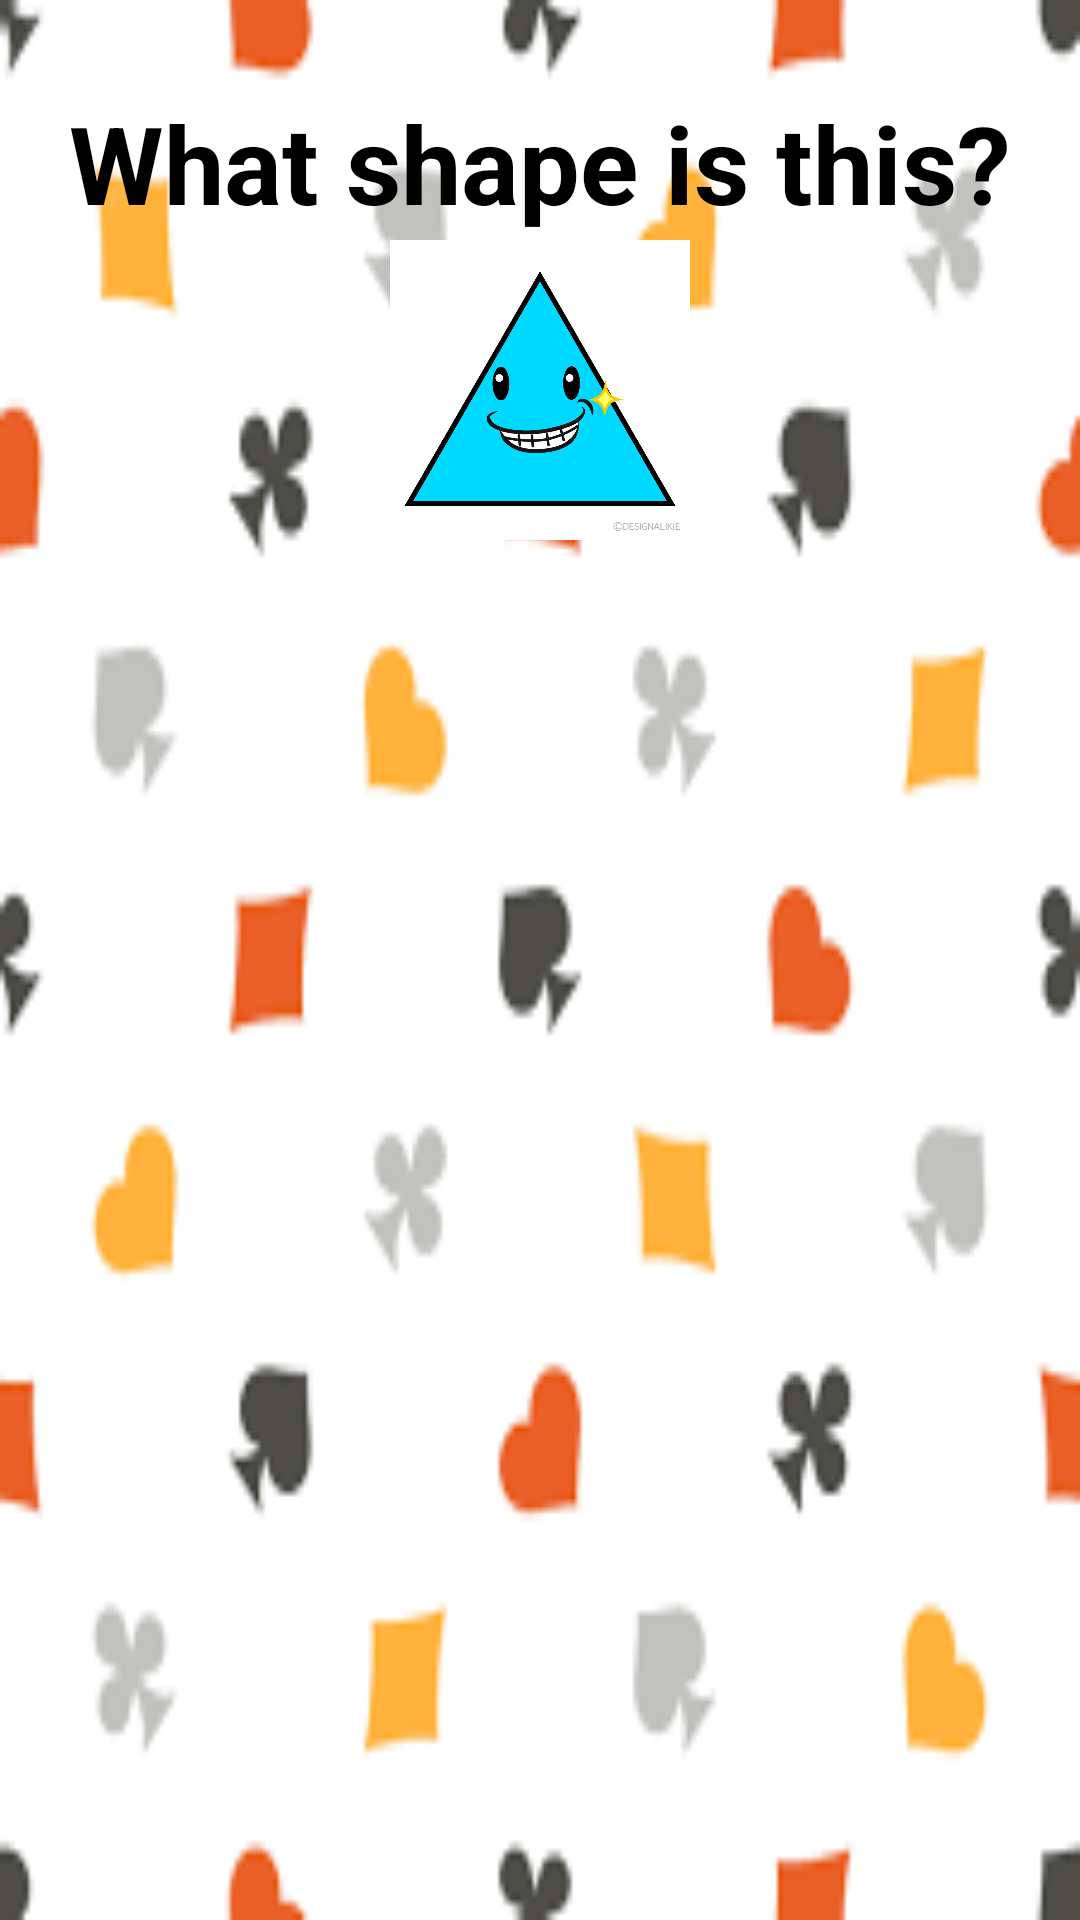

Reconstruct the res/layout file that produces this screen, plus the resources it refers to.
<!-- AndroidManifest.xml: application theme Theme.LearningProcess -->
<!-- res/layout/activity_game1.xml -->
<?xml version="1.0" encoding="utf-8"?>
<RelativeLayout xmlns:android="http://schemas.android.com/apk/res/android"
    xmlns:app="http://schemas.android.com/apk/res-auto"
    xmlns:tools="http://schemas.android.com/tools"
    android:layout_width="match_parent"
    android:layout_height="match_parent"
    android:background="@drawable/background"
    tools:context=".GameActivity1">

    <View
        android:id="@+id/top_view"
        android:layout_width="match_parent"
        android:layout_height="200dp"
        android:background="@drawable/top_view" />

    <GridView
        android:layout_marginTop="10dp"
        android:id="@+id/gridView"
        android:layout_below="@+id/top_view"
        android:layout_width="match_parent"
        android:layout_height="match_parent"
        android:gravity="center"
        android:numColumns="2" />

    <TextView
        android:id="@+id/textView"
        android:layout_width="wrap_content"
        android:layout_height="wrap_content"
        android:layout_centerHorizontal="true"
        android:layout_marginTop="30dp"
        android:text="What shape is this?"
        android:textColor="@color/black"
        android:textSize="36sp"
        android:textStyle="bold" />

    <ImageView
        android:id="@+id/triangle"
        android:layout_width="100dp"
        android:layout_height="100dp"
        android:layout_centerHorizontal="true"
        android:layout_marginTop="80dp"
        android:src="@drawable/triangle" />

</RelativeLayout>
<!-- resources referenced by this layout -->
<resources>
  <!-- drawable background: png bitmap (drawable, 6714 bytes) -->
  <!-- drawable top_view (drawable) -->
  <?xml version="1.0" encoding="utf-8"?>
  <shape xmlns:android="http://schemas.android.com/apk/res/android">
  
      <corners android:bottomRightRadius="75dp"
          android:bottomLeftRadius="75dp" />
      <solid android:color="@color/orange"/>
  </shape>
  <!-- drawable triangle: png bitmap (drawable, 21718 bytes) -->
  <style name="Theme.LearningProcess" parent="Base.Theme.LearningProcess" />
  <style name="Base.Theme.LearningProcess" parent="Theme.Material3.DayNight.NoActionBar">
          
          
      </style>
  <!-- not gathered from this repository: default colours our renderer supplied (Android Studio template values) -->
  <color name="black">#FF000000</color>
</resources>
